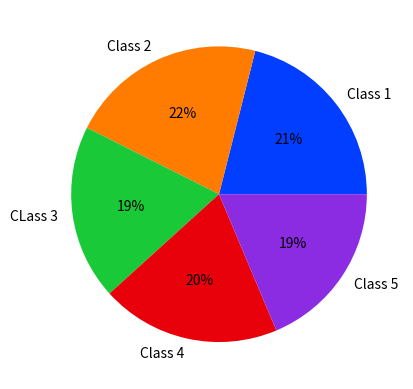

This chart was generated by the following Python code:
# importing libraries
import matplotlib.pyplot as plt
import seaborn

# declaring data
data = [44, 45, 40, 41, 39]
keys = ['Class 1', 'Class 2', 'CLass 3', 'Class 4', 'Class 5']

# define Seaborn color palette to use
palette_color = seaborn.color_palette('bright')

# plotting data on chart
plt.pie(data, labels=keys, colors=palette_color, autopct='%.0f%%')

# displaying chart
plt.show()
